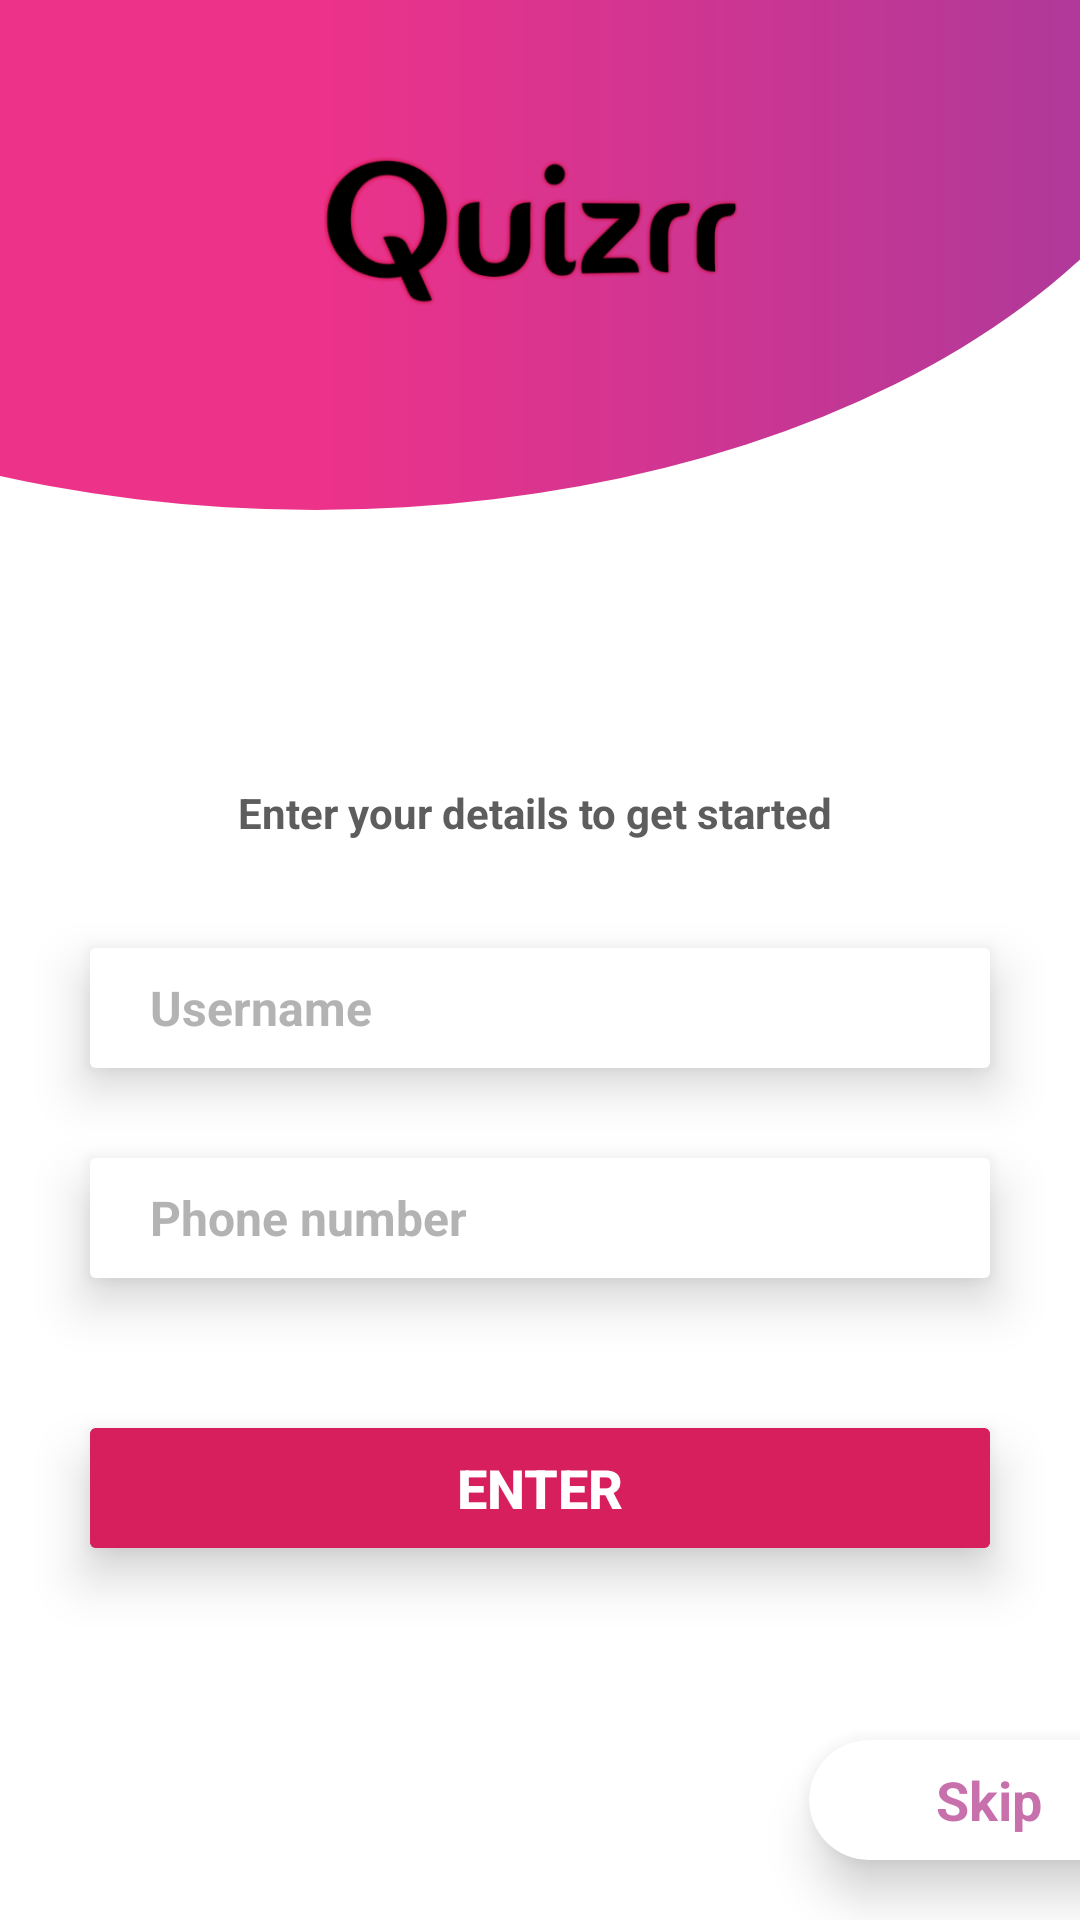

Here is an Android app screen rendered from its layout file. Give the layout XML and the strings, colors and styles it references.
<!-- AndroidManifest.xml: application theme AppTheme -->
<!-- res/layout/activity_pre_home.xml -->
<RelativeLayout xmlns:android="http://schemas.android.com/apk/res/android"
    xmlns:app="http://schemas.android.com/apk/res-auto"
    xmlns:tools="http://schemas.android.com/tools"
    android:layout_width="match_parent"
    android:layout_height="match_parent"
    android:background="#ffffff"
    android:gravity="bottom"
    tools:context="com.saneesh.psc_kerala.Activities.PreHomeActivity">

    <LinearLayout
        android:layout_width="match_parent"
        android:layout_height="match_parent"
        android:orientation="vertical">

        <RelativeLayout
            android:layout_width="match_parent"
            android:layout_height="0dp"
            android:layout_weight="1.2"
            >
            <ImageView
                android:layout_width="match_parent"
                android:layout_height="200dp"
                android:layout_alignParentTop="true"
                android:src="@drawable/home_bg" />

            <ImageView
                android:layout_width="match_parent"
                android:layout_height="150dp"
                android:transitionName="homeQuizzr"
                android:src="@drawable/quizrrr"
                />
        </RelativeLayout>

        <LinearLayout
            android:layout_width="match_parent"
            android:layout_height="0dp"
            android:layout_alignParentBottom="true"
            android:layout_weight="1.8"
            android:orientation="vertical">

            <TextView
                android:layout_width="match_parent"
                android:layout_height="30dp"
                android:gravity="center"
                android:text="Enter your details to get started "
                android:textStyle="bold"
                android:textColor="#5e5d5d"
                android:textSize="14sp" />

            <android.support.v7.widget.CardView
                android:layout_width="match_parent"
                android:layout_height="40dp"
                android:layout_margin="30dp"
                app:cardBackgroundColor="@color/white"
                app:cardElevation="10dp">

                <EditText
                    android:id="@+id/edtTxtName"
                    android:layout_width="match_parent"
                    android:layout_height="40dp"
                    android:background="@color/white"
                    android:gravity="center_vertical"
                    android:hint="Username"
                    android:inputType="textNoSuggestions"
                    android:paddingLeft="20dp"
                    android:textColor="@color/black"
                    android:textColorHint="#b4b3b3"
                    android:textCursorDrawable="@drawable/cursor_line"
                    android:textSize="16sp"
                    android:textStyle="bold" />
            </android.support.v7.widget.CardView>

            <android.support.v7.widget.CardView
                android:layout_width="match_parent"
                android:layout_height="40dp"
                android:layout_marginLeft="30dp"
                android:layout_marginRight="30dp"
                app:cardBackgroundColor="@color/white"
                app:cardElevation="10dp">

                <EditText
                    android:id="@+id/edtTxtPhone"
                    android:layout_width="match_parent"
                    android:layout_height="40dp"
                    android:background="@color/white"
                    android:gravity="center_vertical"
                    android:hint="Phone number"
                    android:inputType="number"
                    android:paddingLeft="20dp"
                    android:textColor="@color/black"
                    android:textColorHint="#b4b3b3"
                    android:textCursorDrawable="@drawable/cursor_line"
                    android:textSize="16sp"
                    android:textStyle="bold" />
            </android.support.v7.widget.CardView>


            <android.support.v7.widget.CardView
                android:layout_width="match_parent"
                android:layout_height="40dp"
                android:layout_marginLeft="30dp"
                android:layout_marginRight="30dp"
                android:layout_marginTop="50dp"
                android:elevation="10dp"
                app:cardBackgroundColor="@color/purplrDark"
                app:cardElevation="10dp">

                <Button
                    android:id="@+id/btnEnter"
                    android:layout_width="match_parent"
                    android:layout_height="match_parent"
                    android:gravity="center"
                    android:text="Enter"
                    android:textColor="@color/white"
                    android:background="@color/purplrDark"
                    android:textSize="18dp"
                    android:textStyle="bold" />
            </android.support.v7.widget.CardView>

        </LinearLayout>
    </LinearLayout>

    <android.support.v7.widget.CardView
        android:layout_width="120dp"
        android:layout_height="40dp"
        android:layout_alignParentBottom="true"
        android:layout_alignParentRight="true"
        android:layout_marginBottom="20dp"
        android:layout_marginRight="-30dp"
        app:cardBackgroundColor="#ffffff"
        app:cardElevation="10dp"
        app:cardCornerRadius="30dp"
        android:padding="5dp"
        >
        <LinearLayout
            android:id="@+id/layoutSkip"
            android:layout_width="match_parent"
            android:layout_height="match_parent"
            android:gravity="center"
            >

        <TextView
            android:layout_width="wrap_content"
            android:layout_height="wrap_content"
            android:gravity="center"
            android:text="Skip"
            android:textColor="@color/purplrDarkLight"
            android:textSize="18dp"
            android:textStyle="bold" />

        </LinearLayout>
    </android.support.v7.widget.CardView>

    <LinearLayout
        android:id="@+id/layoutProgress"
        android:layout_width="match_parent"
        android:layout_height="match_parent"
        android:gravity="center"
        android:visibility="gone"
        >
        <com.wang.avi.AVLoadingIndicatorView
            android:id="@+id/avilayoutProgress"
            android:layout_width="wrap_content"
            android:layout_height="wrap_content"
            android:layout_marginLeft="10dp"
            android:layout_marginRight="10dp"
            style="@style/AVLoadingIndicatorView"
            app:indicatorName="BallPulseIndicator"
            app:indicatorColor="@color/avLoadingColor"
            />
    </LinearLayout>

</RelativeLayout>
<!-- resources referenced by this layout -->
<resources>
  <color name="avLoadingColor">#ce007f</color>
  <color name="black">#000000</color>
  <color name="purplrDark">#d71f5d</color>
  <color name="purplrDarkLight">#909e026a</color>
  <color name="white">#ffffff</color>
  <!-- drawable cursor_line (drawable) -->
  <?xml version="1.0" encoding="utf-8"?>
  <shape xmlns:android="http://schemas.android.com/apk/res/android"
      >
  
      <size android:width="3dp" />
      <solid android:color="@color/colorPrimaryDark"  />
  
  </shape>
  <!-- drawable home_bg (drawable) -->
  <?xml version="1.0" encoding="utf-8"?>
  <layer-list xmlns:android="http://schemas.android.com/apk/res/android">
      <item>
          <shape android:shape="rectangle"/>
      </item>
      <item
          android:bottom="30dp"
          android:left="-200dp"
          android:right="-50dp"
          android:top="-200dp">
          <shape android:shape="oval">
  
              <gradient
                  android:startColor="#ed328a"
                  android:centerColor="#ed328a"
                  android:endColor="#a43a9c"
                  />
  
          </shape>
      </item>
  </layer-list>
  <!-- drawable quizrrr: png bitmap (drawable, 45842 bytes) -->
  <style name="AppTheme" parent="Theme.Design.NoActionBar">
          
          <item name="colorPrimary">@color/colorPrimary</item>
          <item name="colorPrimaryDark">@color/colorPrimaryDark</item>
          <item name="colorAccent">@color/colorAccent</item>
  
          <item name="android:windowActivityTransitions">true</item>
      </style>
  <color name="colorPrimaryDark">#733b8c</color>
  <color name="colorPrimary">#ff019e</color>
  <color name="colorAccent">#FF4081</color>
</resources>
